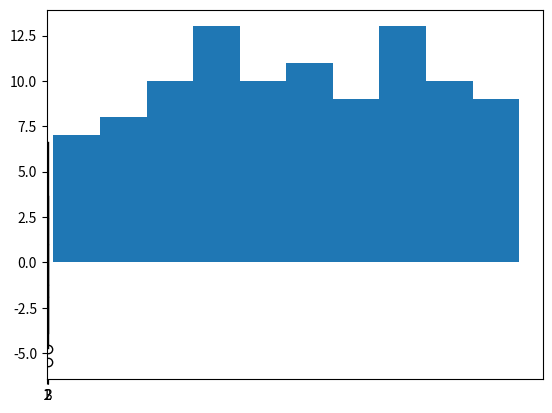

Write the Python code that produced this figure.
import matplotlib.pyplot as plt 
#%matplotlib inline 
#plt.show()
import numpy as np 
from random import sample 

data = sample(range(1, 1000), 100)
plt.hist(data)
plt.show(data)

data = [np.random.normal(0, std, 100) for std in range(1, 4)]
plt.boxplot(data, vert=True, patch_artist=True)

x = np.linspace(0,5,11)
y = x ** 2
print(x)
print(y)

# plt.plot(x, y, 'r')
# plt.xlabel('X Axis Title Here')
# plt.ylabel('Y Axis Title Here')
# plt.title('X Axis Title Here')
# plt.show()

# plt.subplot(1,2,1)
# plt.plot(x, y, 'r--')
# plt.subplot(1,2,2)
# plt.plot(y, x, 'g*-')
# plt.show()

# fig = plt.figure()
# axes = fig.add_axes([0.1, 0.1, 0.8, 0.8])

# axes.plot(x,y, 'b')
# axes.set_xlabel('Set X Label')
# axes.set_ylabel('Set Y Label')
# axes.set_title('Set Title')
# plt.show()


# fig = plt.figure()
# axes1 = fig.add_axes([0.1, 0.1, 0.8, 0.8])
# axes2 = fig.add_axes([0.2, 0.5, 0.4, 0.3])

# axes1.plot(x, y, 'b')
# axes1.set_xlabel('X_Label_axes1')
# axes1.set_ylabel('Y_Label_axes1')
# axes1.set_title('Axes 1 Title')
# axes2.plot(x, y, 'r')
# axes2.set_xlabel('Set X_Label_axes2')
# axes2.set_ylabel('Set Y_Label_axes2')
# axes2.set_title('Axes 2 Title')

# plt.show()

# fig, axes = plt.subplots()
# axes.plot(x, y, 'r')
# axes.set_xlabel('x')
# axes.set_ylabel('y')
# axes.set_title('title')
# plt.show()

# fig, axes = plt.subplots(nrows=1, ncols=2)
# for ax in axes: 
# 	ax.plot(x, y, 'b')
# 	ax.set_xlabel('x')
# 	ax.set_ylabel('y')
# 	ax.set_title('title')

# plt.show(fig)

# fit = plt.figure(figsize=(8,4), dpi=100)
# print(fit)

# fig, axes = plt.subplots(figsize=(12, 3))

# axes.plot(x, y, 'r')
# axes.set_xlabel('x')
# axes.set_ylabel('y')
# axes.set_title('title')
# plt.show()
# #PNG, JPG, EPS, SVG, PGF e PDF
# fig.savefig("graph.png", dpi=200)

#legend
# fig = plt.figure()
# ax = fig.add_axes([0,0,1,1])
# ax.plot(x, x**2, label='x**2')
# ax.plot(x, x**3, label='x**3')
# ax.legend()
# #ax.legend(loc=1) loc == position 
# # ax.legend(loc=2)
# #ax.legend(loc=3)
# #ax.legend(loc=4)
# #ax.legend(loc=0)
# plt.show()

# fig, ax = plt.subplots()
# ax.plot(x, x**2, 'b.-') blue with a pont
# ax.plot(x, x**3, 'g--') green with traceroute
# plt.show()
# fig, ax = plt.subplots()
# ax.plot(x, x+1, color='blue', alpha=0.5) #transparent
# ax.plot(x, x+2, color='#8B008B') #rgb hex code
# ax.plot(x, x+2, color='#FF8C00') #hex code
# plt.show()

#rainbow options

# fig, ax = plt.subplots()
# ax.plot(x, x+1, color='red', linewidth=0.25)
# ax.plot(x, x+2, color='red', linewidth=0.50)
# ax.plot(x, x+3, color='red', linewidth=1.00)
# ax.plot(x, x+4, color='red', linewidth=2.00)

# #type line
# ax.plot(x, x+5, color='green', lw=3, linestyle='-')
# ax.plot(x, x+6, color='green', lw=3, ls='-')
# ax.plot(x, x+7, color='green', lw=3, ls=':')

# #trace
# line, = ax.plot(x, x+8, color='black', lw=1.50)
# line.set_dashes([5,10,15,10]) #format size row, large space

# #add simbols
# ax.plot(x,x+9, color='blue', lw=3, ls='-', marker='+')
# ax.plot(x,x+10, color='blue', lw=3, ls='--', marker='o')
# ax.plot(x,x+11, color='blue', lw=3, ls='-', marker='s')
# ax.plot(x,x+12, color='blue', lw=3, ls='--', marker='1')

# #size and color mark
# ax.plot(x,x+13, color='purple', lw=1, ls='-', marker='o', markersize=2)
# ax.plot(x,x+14, color='purple', lw=1, ls='-', marker='o', markersize=4)
# ax.plot(x,x+15, color='purple', lw=1, ls='-', marker='o', markersize=8, markerfacecolor='red')
# ax.plot(x,x+16, color='purple', lw=1, ls='-', marker='s', markersize=8, markerfacecolor='yellow', markeredgewidth=3, markeredgecolor='green')

# fig, axes = plt.subplots(1,3, figsize=(12,4))
# axes[0].plot(x, x**2, x, x**3)
# axes[0].set_title("default axes ranges")

# axes[1].plot(x, x**2, x, x**3)
# axes[1].axis('tight')
# axes[1].set_title('tight axes')

# axes[2].plot(x, x**2, x, x**3)
# axes[2].set_ylim([0, 60])
# axes[2].set_ylim([2, 5])
# axes[2].set_title("custom axes range")
# plt.show()

# plt.scatter(x,y)
# plt.show()

